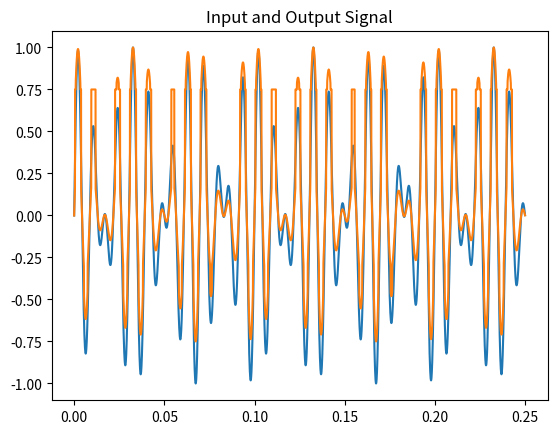
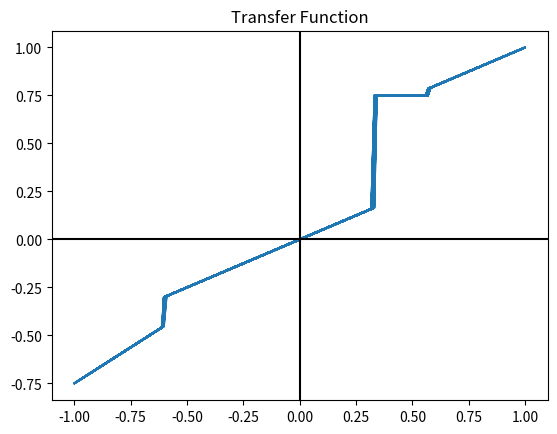
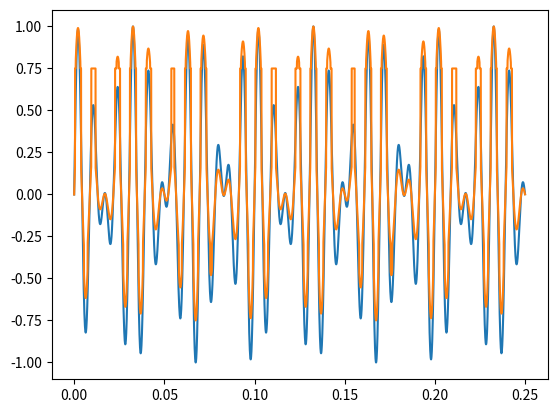
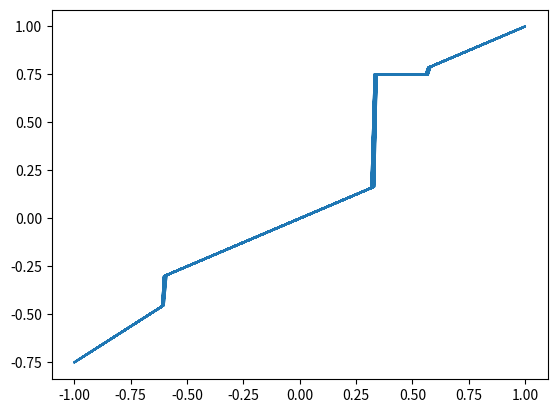

Reproduce these figures in Python, in order.
#%%
import numpy as np
import matplotlib.pyplot as plt


class DataGenerator:
    def __init__(self, Fs, Seconds):
        self.Fs = Fs
        self.t = np.arange(0, Seconds, 1 / Fs)

    def PiecewiseFunction(self, x, CoeffsArray, CondsArray):  # max of 8 coeffs
        A = CoeffsArray[0]
        B = CoeffsArray[1]
        C = CoeffsArray[2]
        D = CoeffsArray[3]
        E = CoeffsArray[4]
        F = CoeffsArray[5]
        G = CoeffsArray[6]
        H = CoeffsArray[7]
        #########################
        # PREPROCESS CONDSARRAY #
        #########################
        ConditionsArray = np.sort(CondsArray)
        self.Conditions = [
            (ConditionsArray[0] <= x) & (x < ConditionsArray[1]),
            (ConditionsArray[1] <= x) & (x < ConditionsArray[2]),
            (ConditionsArray[2] <= x) & (x < ConditionsArray[3]),
            (ConditionsArray[3] <= x) & (x <= ConditionsArray[4]),
        ]
        self.FunctionsList = [
            lambda x: A * x + B,
            lambda x: C * x + D,
            lambda x: E * x + F,
            lambda x: G * x + H,
        ]
        output = np.piecewise(x, self.Conditions, self.FunctionsList)
        return output

    def GenerateData(self):
        self.Input = np.sin(2 * 100 * np.pi * self.t) + np.sin(2 * np.pi * 130 * self.t)
        self.Input = self.Input / np.max(np.abs(self.Input))
        plt.plot(self.t, self.Input)

        Conditions = np.random.rand(3) * 2 - 1
        Conditions = np.append(Conditions, [1, -1])
        Coefficients = np.random.randint(1, 9, size=(8)) - 5
        print(Coefficients)
        Output = self.PiecewiseFunction(
            self.Input,
            Coefficients,
            Conditions,
        )
        self.Output = Output / np.max(np.abs(Output))
        plt.plot(self.t, self.Output)
        plt.title("Input and Output Signal")
        return self.Input, self.Output, self.t

    def PlotTransferFunction(self):
        plt.figure()
        plt.plot(self.Input, self.Output)
        plt.title("Transfer Function")
        plt.axhline(y=0, color="k")
        plt.axvline(x=0, color="k")


MyDataGenerator = DataGenerator(48000, 0.25)
Input, Output, t = MyDataGenerator.GenerateData()
MyDataGenerator.PlotTransferFunction()


#%%
#############
# PLOT DATA #
#############

plt.figure()
plt.plot(t, Input)
plt.plot(t, Output)
plt.figure()
plt.plot(Input, Output)

# %%
